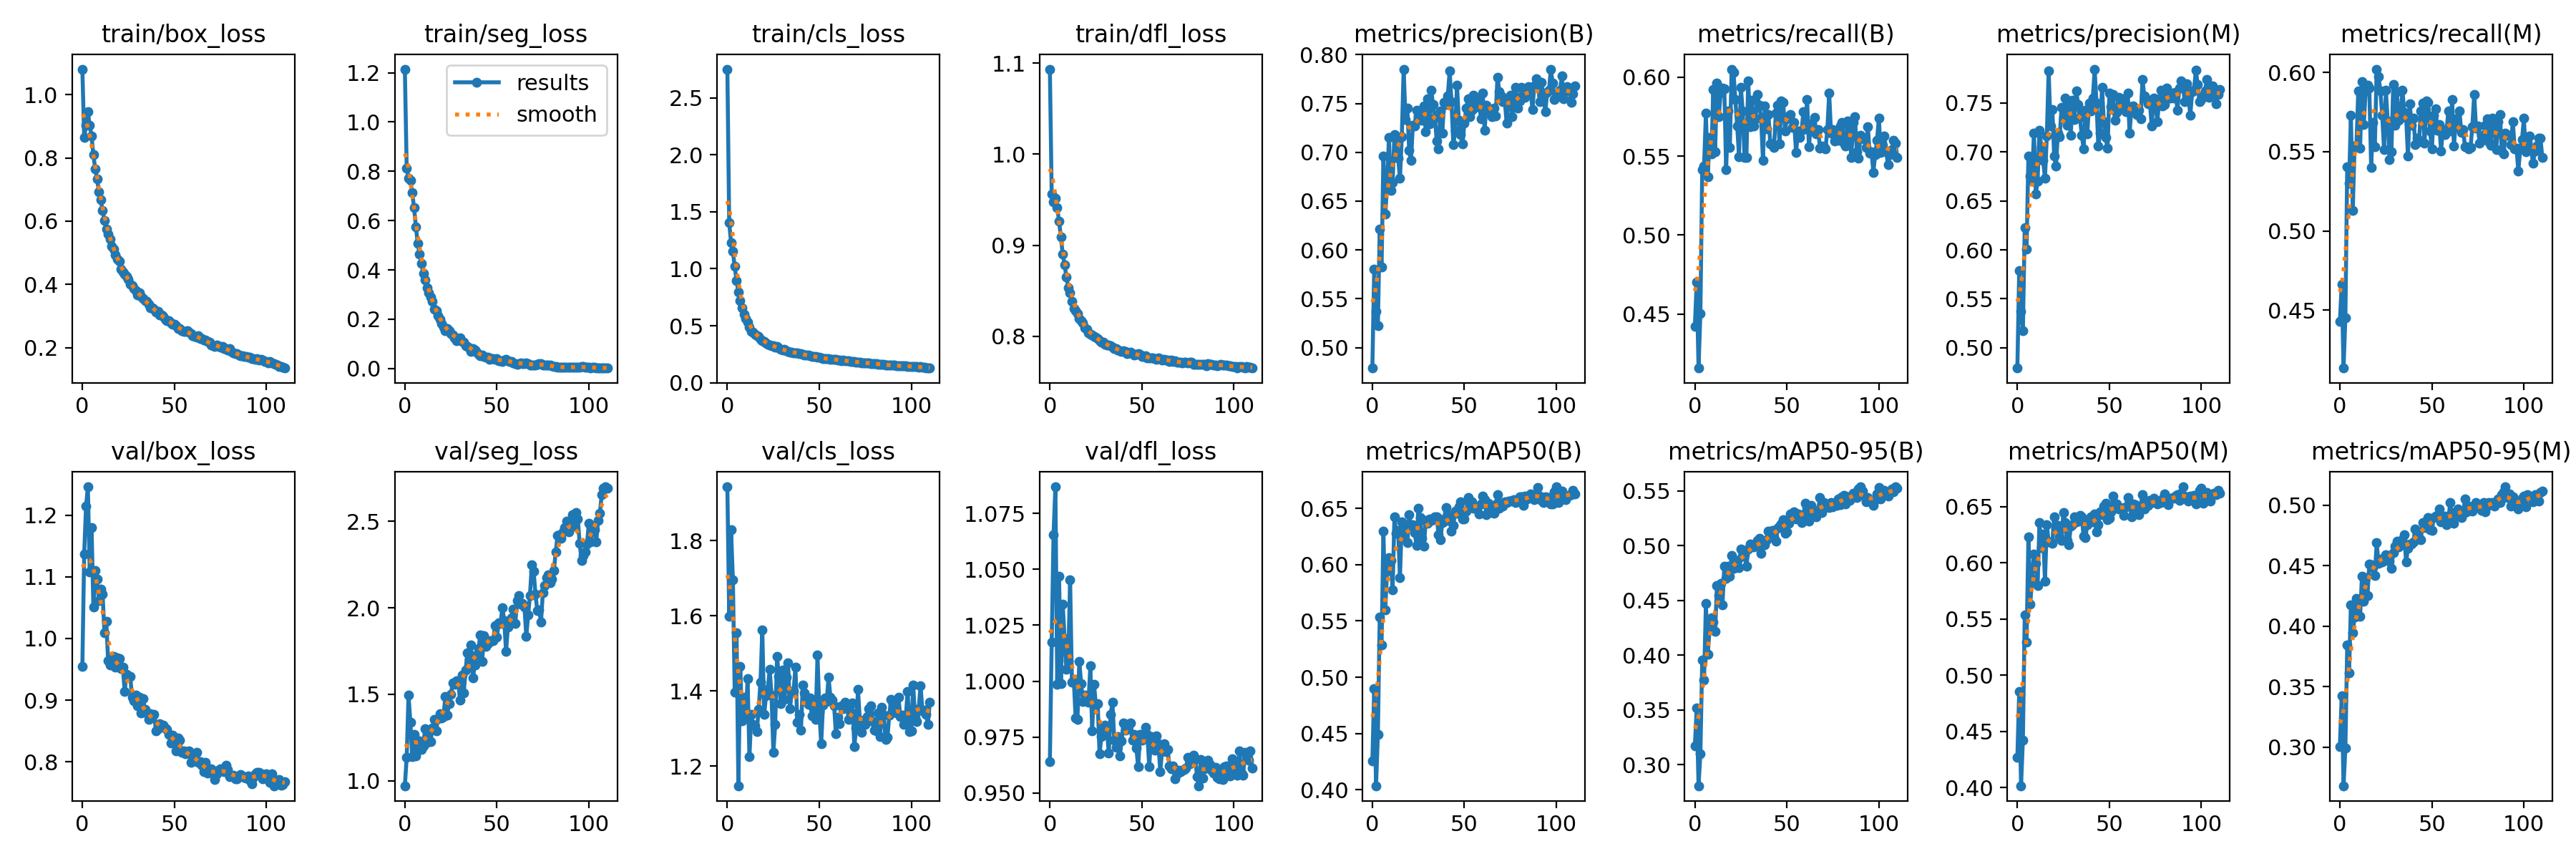

The file beside this chart, header and first rows:
epoch, train/box_loss, train/seg_loss, train/cls_loss, train/dfl_loss, metrics/precision(B), metrics/recall(B), metrics/mAP50(B), metrics/mAP50-95(B), metrics/precision(M), metrics/recall(M), metrics/mAP50(M), metrics/mAP50-95(M), val/box_loss, val/seg_loss, val/cls_loss, val/dfl_loss, lr/pg0, lr/pg1, lr/pg2
0, 1.081, 1.215, 2.751, 1.093, 0.4791, 0.4422, 0.4256, 0.3171, 0.4794, 0.4427, 0.427, 0.3005, 0.9549, 0.9708, 1.943, 0.964, 0.07025, 0.003306, 0.003306
1, 0.8642, 0.8115, 1.405, 0.9562, 0.5803, 0.4701, 0.4897, 0.3518, 0.579, 0.4664, 0.4855, 0.3427, 1.138, 1.135, 1.599, 1.017, 0.04021, 0.006607, 0.006607
2, 0.9037, 0.7721, 1.231, 0.9475, 0.5372, 0.4157, 0.4036, 0.2808, 0.5372, 0.4135, 0.4016, 0.2681, 1.214, 1.496, 1.83, 1.066, 0.01015, 0.009874, 0.009874
3, 0.945, 0.7621, 1.15, 0.9515, 0.5227, 0.4505, 0.4493, 0.3102, 0.5178, 0.4454, 0.4424, 0.2993, 1.246, 1.337, 1.697, 1.087, 0.009851, 0.009851, 0.009851
4, 0.9023, 0.7147, 1.019, 0.9417, 0.6217, 0.5415, 0.5533, 0.3957, 0.6227, 0.5407, 0.5535, 0.3844, 1.108, 1.139, 1.397, 0.9987, 0.009851, 0.009851, 0.009851
5, 0.8691, 0.6518, 0.895, 0.9262, 0.5822, 0.5438, 0.5289, 0.3774, 0.6008, 0.5299, 0.5295, 0.3617, 1.18, 1.266, 1.556, 1.047, 0.009802, 0.009802, 0.009802
6, 0.8095, 0.5751, 0.7944, 0.9088, 0.6958, 0.5771, 0.6298, 0.4471, 0.696, 0.5731, 0.6232, 0.4176, 1.051, 1.142, 1.148, 0.9988, 0.009753, 0.009753, 0.009753
7, 0.7647, 0.5066, 0.7176, 0.8901, 0.6365, 0.5366, 0.5597, 0.4008, 0.675, 0.5129, 0.5635, 0.3947, 1.11, 1.216, 1.466, 1.034, 0.009703, 0.009703, 0.009703
8, 0.7327, 0.4645, 0.6583, 0.8788, 0.6649, 0.5618, 0.5941, 0.4235, 0.6711, 0.5537, 0.5854, 0.4077, 1.097, 1.232, 1.32, 1.019, 0.009654, 0.009654, 0.009654
9, 0.6936, 0.4275, 0.601, 0.865, 0.7151, 0.5515, 0.6064, 0.4345, 0.7192, 0.5541, 0.608, 0.4227, 1.062, 1.181, 1.384, 1.005, 0.009604, 0.009604, 0.009604
10, 0.6667, 0.3856, 0.5631, 0.8536, 0.6612, 0.592, 0.6036, 0.43, 0.6568, 0.5886, 0.5996, 0.409, 1.08, 1.202, 1.329, 1.009, 0.009555, 0.009555, 0.009555
11, 0.6329, 0.3595, 0.5307, 0.8478, 0.6689, 0.5525, 0.5777, 0.4215, 0.6703, 0.5523, 0.5796, 0.4083, 1.073, 1.299, 1.433, 1.045, 0.009505, 0.009505, 0.009505
12, 0.6025, 0.3281, 0.4875, 0.8381, 0.7183, 0.5964, 0.6422, 0.4633, 0.7221, 0.5943, 0.6356, 0.4415, 1.009, 1.222, 1.225, 0.9994, 0.009456, 0.009456, 0.009456
13, 0.5751, 0.3078, 0.4528, 0.8309, 0.7144, 0.5748, 0.6276, 0.4546, 0.7044, 0.5669, 0.6139, 0.4204, 1.028, 1.282, 1.338, 1.001, 0.009406, 0.009406, 0.009406
14, 0.5601, 0.2892, 0.4406, 0.8285, 0.6942, 0.5903, 0.6302, 0.4657, 0.6914, 0.5882, 0.6258, 0.44, 0.9641, 1.228, 1.311, 0.9837, 0.009357, 0.009357, 0.009357
15, 0.5422, 0.2733, 0.4266, 0.8254, 0.6731, 0.5931, 0.5888, 0.4461, 0.6727, 0.592, 0.5838, 0.4253, 0.9567, 1.303, 1.308, 0.9829, 0.009307, 0.009307, 0.009307
16, 0.5199, 0.2411, 0.4117, 0.8196, 0.716, 0.5926, 0.6384, 0.4812, 0.7158, 0.5904, 0.6343, 0.4515, 0.9603, 1.356, 1.293, 1.009, 0.009258, 0.009258, 0.009258
17, 0.5113, 0.2345, 0.4042, 0.8174, 0.7852, 0.5413, 0.625, 0.4702, 0.7827, 0.54, 0.6188, 0.4507, 0.9709, 1.287, 1.351, 0.999, 0.009208, 0.009208, 0.009208
18, 0.4944, 0.215, 0.3795, 0.8146, 0.7338, 0.5785, 0.6327, 0.4815, 0.7267, 0.5685, 0.6186, 0.4486, 0.9534, 1.36, 1.424, 0.9909, 0.009158, 0.009158, 0.009158
19, 0.479, 0.1982, 0.3688, 0.8091, 0.7452, 0.5552, 0.6197, 0.4722, 0.7431, 0.553, 0.6175, 0.4416, 0.9684, 1.389, 1.562, 0.9937, 0.009109, 0.009109, 0.009109
20, 0.4721, 0.1835, 0.3638, 0.8082, 0.7024, 0.6051, 0.6441, 0.4909, 0.6957, 0.6021, 0.6411, 0.4693, 0.9675, 1.365, 1.337, 0.9922, 0.009059, 0.009059, 0.009059
21, 0.4485, 0.168, 0.3477, 0.804, 0.6914, 0.6029, 0.6346, 0.4794, 0.6855, 0.5976, 0.6308, 0.4522, 0.9512, 1.371, 1.387, 0.9906, 0.00901, 0.00901, 0.00901
22, 0.4381, 0.1544, 0.3352, 0.8026, 0.7277, 0.5858, 0.6352, 0.4824, 0.7192, 0.5884, 0.6332, 0.4556, 0.9541, 1.488, 1.405, 1.007, 0.00896, 0.00896, 0.00896
23, 0.4325, 0.1615, 0.3312, 0.8013, 0.7271, 0.5691, 0.6283, 0.4868, 0.7155, 0.5732, 0.6233, 0.453, 0.9136, 1.379, 1.459, 0.9778, 0.008911, 0.008911, 0.008911
24, 0.4264, 0.1538, 0.3259, 0.8, 0.7432, 0.5497, 0.6172, 0.4797, 0.745, 0.5513, 0.6202, 0.4568, 0.9422, 1.446, 1.389, 0.9986, 0.008861, 0.008861, 0.008861
25, 0.4163, 0.1417, 0.3262, 0.7989, 0.737, 0.5936, 0.6501, 0.4971, 0.7335, 0.5889, 0.645, 0.4592, 0.9367, 1.5, 1.238, 0.9896, 0.008812, 0.008812, 0.008812
26, 0.4011, 0.1348, 0.312, 0.7978, 0.7426, 0.5784, 0.6418, 0.4905, 0.7551, 0.5694, 0.6357, 0.4586, 0.9389, 1.565, 1.311, 0.9899, 0.008762, 0.008762, 0.008762
27, 0.3966, 0.1249, 0.3163, 0.7956, 0.7332, 0.5493, 0.6234, 0.4916, 0.727, 0.545, 0.6199, 0.454, 0.9049, 1.556, 1.492, 0.9676, 0.008713, 0.008713, 0.008713
28, 0.3869, 0.1133, 0.3027, 0.7937, 0.7476, 0.549, 0.6163, 0.4812, 0.75, 0.5498, 0.6162, 0.4477, 0.899, 1.579, 1.438, 0.9751, 0.008663, 0.008663, 0.008663
29, 0.3807, 0.12, 0.2939, 0.7938, 0.7214, 0.5977, 0.6392, 0.4972, 0.717, 0.5924, 0.6325, 0.4612, 0.9077, 1.568, 1.366, 0.9797, 0.008614, 0.008614, 0.008614
30, 0.3674, 0.1236, 0.285, 0.7914, 0.7544, 0.5685, 0.6366, 0.5018, 0.7528, 0.5666, 0.6342, 0.4661, 0.8902, 1.464, 1.457, 0.9805, 0.008564, 0.008564, 0.008564
31, 0.3727, 0.1095, 0.2902, 0.7903, 0.7289, 0.5852, 0.6408, 0.5008, 0.7327, 0.5877, 0.6409, 0.4703, 0.9042, 1.609, 1.377, 0.9788, 0.008515, 0.008515, 0.008515
32, 0.3622, 0.1059, 0.2803, 0.7903, 0.7637, 0.5689, 0.6391, 0.499, 0.7621, 0.5698, 0.6365, 0.4656, 0.879, 1.507, 1.437, 0.9679, 0.008466, 0.008466, 0.008466
33, 0.3547, 0.0912, 0.2761, 0.7897, 0.7487, 0.5734, 0.6402, 0.5012, 0.7484, 0.5711, 0.637, 0.4675, 0.9025, 1.641, 1.476, 0.985, 0.008416, 0.008416, 0.008416
34, 0.3476, 0.0894, 0.2687, 0.7882, 0.735, 0.589, 0.6426, 0.5047, 0.735, 0.5889, 0.6421, 0.4717, 0.8846, 1.738, 1.354, 0.9905, 0.008367, 0.008367, 0.008367
35, 0.3474, 0.08342, 0.2694, 0.7869, 0.7113, 0.5824, 0.6423, 0.5068, 0.717, 0.5748, 0.6408, 0.4757, 0.8789, 1.703, 1.397, 0.9738, 0.008317, 0.008317, 0.008317
36, 0.3374, 0.07024, 0.264, 0.7869, 0.7038, 0.5739, 0.6264, 0.4929, 0.7031, 0.5722, 0.6235, 0.4531, 0.8688, 1.785, 1.4, 0.9706, 0.008268, 0.008268, 0.008268
37, 0.3253, 0.08128, 0.2638, 0.785, 0.7426, 0.5474, 0.622, 0.5007, 0.7421, 0.5473, 0.6226, 0.4646, 0.8775, 1.594, 1.464, 0.9753, 0.008218, 0.008218, 0.008218
38, 0.3266, 0.07489, 0.2608, 0.7842, 0.7194, 0.5818, 0.6372, 0.5009, 0.7184, 0.5801, 0.6341, 0.4677, 0.8733, 1.67, 1.317, 0.9665, 0.008169, 0.008169, 0.008169
39, 0.321, 0.06488, 0.2567, 0.7837, 0.751, 0.5674, 0.6403, 0.5054, 0.7498, 0.5665, 0.6385, 0.4677, 0.8773, 1.727, 1.339, 0.9732, 0.008119, 0.008119, 0.008119
40, 0.3136, 0.05703, 0.2553, 0.7843, 0.7489, 0.5762, 0.6508, 0.5133, 0.7416, 0.5712, 0.641, 0.4697, 0.8502, 1.765, 1.296, 0.9815, 0.00807, 0.00807, 0.00807
41, 0.3158, 0.05032, 0.2514, 0.7835, 0.7576, 0.5576, 0.6393, 0.5127, 0.7546, 0.5547, 0.6364, 0.4805, 0.853, 1.841, 1.416, 0.9782, 0.00802, 0.00802, 0.00802
42, 0.3036, 0.05492, 0.2422, 0.7814, 0.7833, 0.5576, 0.6439, 0.5137, 0.7844, 0.5586, 0.6438, 0.4763, 0.862, 1.691, 1.395, 0.9807, 0.007971, 0.007971, 0.007971
43, 0.3036, 0.04821, 0.2429, 0.7817, 0.7519, 0.5554, 0.6299, 0.5083, 0.7499, 0.5562, 0.6273, 0.4728, 0.8566, 1.838, 1.372, 0.9809, 0.007921, 0.007921, 0.007921
44, 0.2988, 0.04549, 0.2422, 0.7825, 0.7079, 0.5774, 0.6348, 0.5044, 0.7058, 0.5759, 0.6342, 0.4716, 0.8593, 1.777, 1.365, 0.9813, 0.007872, 0.007872, 0.007872
45, 0.2904, 0.04431, 0.2337, 0.7813, 0.7215, 0.5824, 0.6479, 0.5159, 0.7192, 0.5806, 0.6454, 0.4859, 0.8545, 1.795, 1.382, 0.9736, 0.007822, 0.007822, 0.007822
46, 0.2856, 0.03781, 0.2298, 0.7799, 0.7686, 0.5576, 0.6459, 0.5182, 0.7657, 0.5553, 0.6429, 0.4813, 0.8519, 1.811, 1.333, 0.9764, 0.007772, 0.007772, 0.007772
47, 0.2859, 0.03936, 0.2317, 0.7803, 0.7324, 0.5847, 0.6515, 0.5196, 0.7308, 0.582, 0.6505, 0.4844, 0.8438, 1.809, 1.354, 0.9702, 0.007723, 0.007723, 0.007723
48, 0.2795, 0.04035, 0.2273, 0.7809, 0.7185, 0.584, 0.6559, 0.5239, 0.7144, 0.5813, 0.6533, 0.4899, 0.8306, 1.81, 1.325, 0.9617, 0.007673, 0.007673, 0.007673
49, 0.2747, 0.0363, 0.2227, 0.78, 0.7085, 0.5661, 0.6408, 0.5113, 0.7034, 0.5629, 0.6383, 0.4801, 0.843, 1.898, 1.495, 0.9762, 0.007624, 0.007624, 0.007624
50, 0.2749, 0.03959, 0.2242, 0.7781, 0.7295, 0.5734, 0.6404, 0.5128, 0.7597, 0.5519, 0.6397, 0.4792, 0.8396, 1.829, 1.345, 0.9738, 0.007574, 0.007574, 0.007574
51, 0.2696, 0.03171, 0.2176, 0.7779, 0.7453, 0.5752, 0.6475, 0.5207, 0.7457, 0.5731, 0.6454, 0.4896, 0.8175, 1.914, 1.26, 0.9746, 0.007525, 0.007525, 0.007525
52, 0.2601, 0.02965, 0.2127, 0.7785, 0.7544, 0.5765, 0.6595, 0.5292, 0.7586, 0.5771, 0.6594, 0.4913, 0.8379, 1.909, 1.364, 0.9794, 0.007476, 0.007476, 0.007476
53, 0.2611, 0.02712, 0.2139, 0.7765, 0.7363, 0.5681, 0.6545, 0.528, 0.7322, 0.5637, 0.6503, 0.4919, 0.8351, 2.001, 1.382, 0.9761, 0.007426, 0.007426, 0.007426
54, 0.2538, 0.03347, 0.2099, 0.7763, 0.7432, 0.5712, 0.6559, 0.5306, 0.7401, 0.5673, 0.6522, 0.4968, 0.8148, 1.928, 1.372, 0.9619, 0.007377, 0.007377, 0.007377
55, 0.252, 0.03618, 0.2081, 0.7768, 0.7581, 0.5522, 0.6502, 0.5244, 0.7558, 0.5506, 0.6478, 0.4863, 0.8177, 1.75, 1.437, 0.9752, 0.007327, 0.007327, 0.007327
56, 0.2517, 0.03177, 0.2077, 0.7762, 0.7463, 0.5658, 0.6516, 0.5288, 0.7443, 0.5641, 0.6491, 0.4869, 0.813, 1.889, 1.383, 0.9749, 0.007278, 0.007278, 0.007278
57, 0.2526, 0.02878, 0.2077, 0.7755, 0.755, 0.5618, 0.6494, 0.5267, 0.7541, 0.5609, 0.6482, 0.4908, 0.8158, 1.905, 1.376, 0.9692, 0.007228, 0.007228, 0.007228
58, 0.2493, 0.02942, 0.2066, 0.775, 0.7539, 0.5662, 0.6451, 0.521, 0.7508, 0.5639, 0.642, 0.4838, 0.8178, 1.944, 1.362, 0.9756, 0.007178, 0.007178, 0.007178
59, 0.2444, 0.02332, 0.2047, 0.7766, 0.734, 0.5782, 0.654, 0.5283, 0.741, 0.5757, 0.65, 0.489, 0.7986, 1.994, 1.286, 0.972, 0.007129, 0.007129, 0.007129
... 51 more rows
